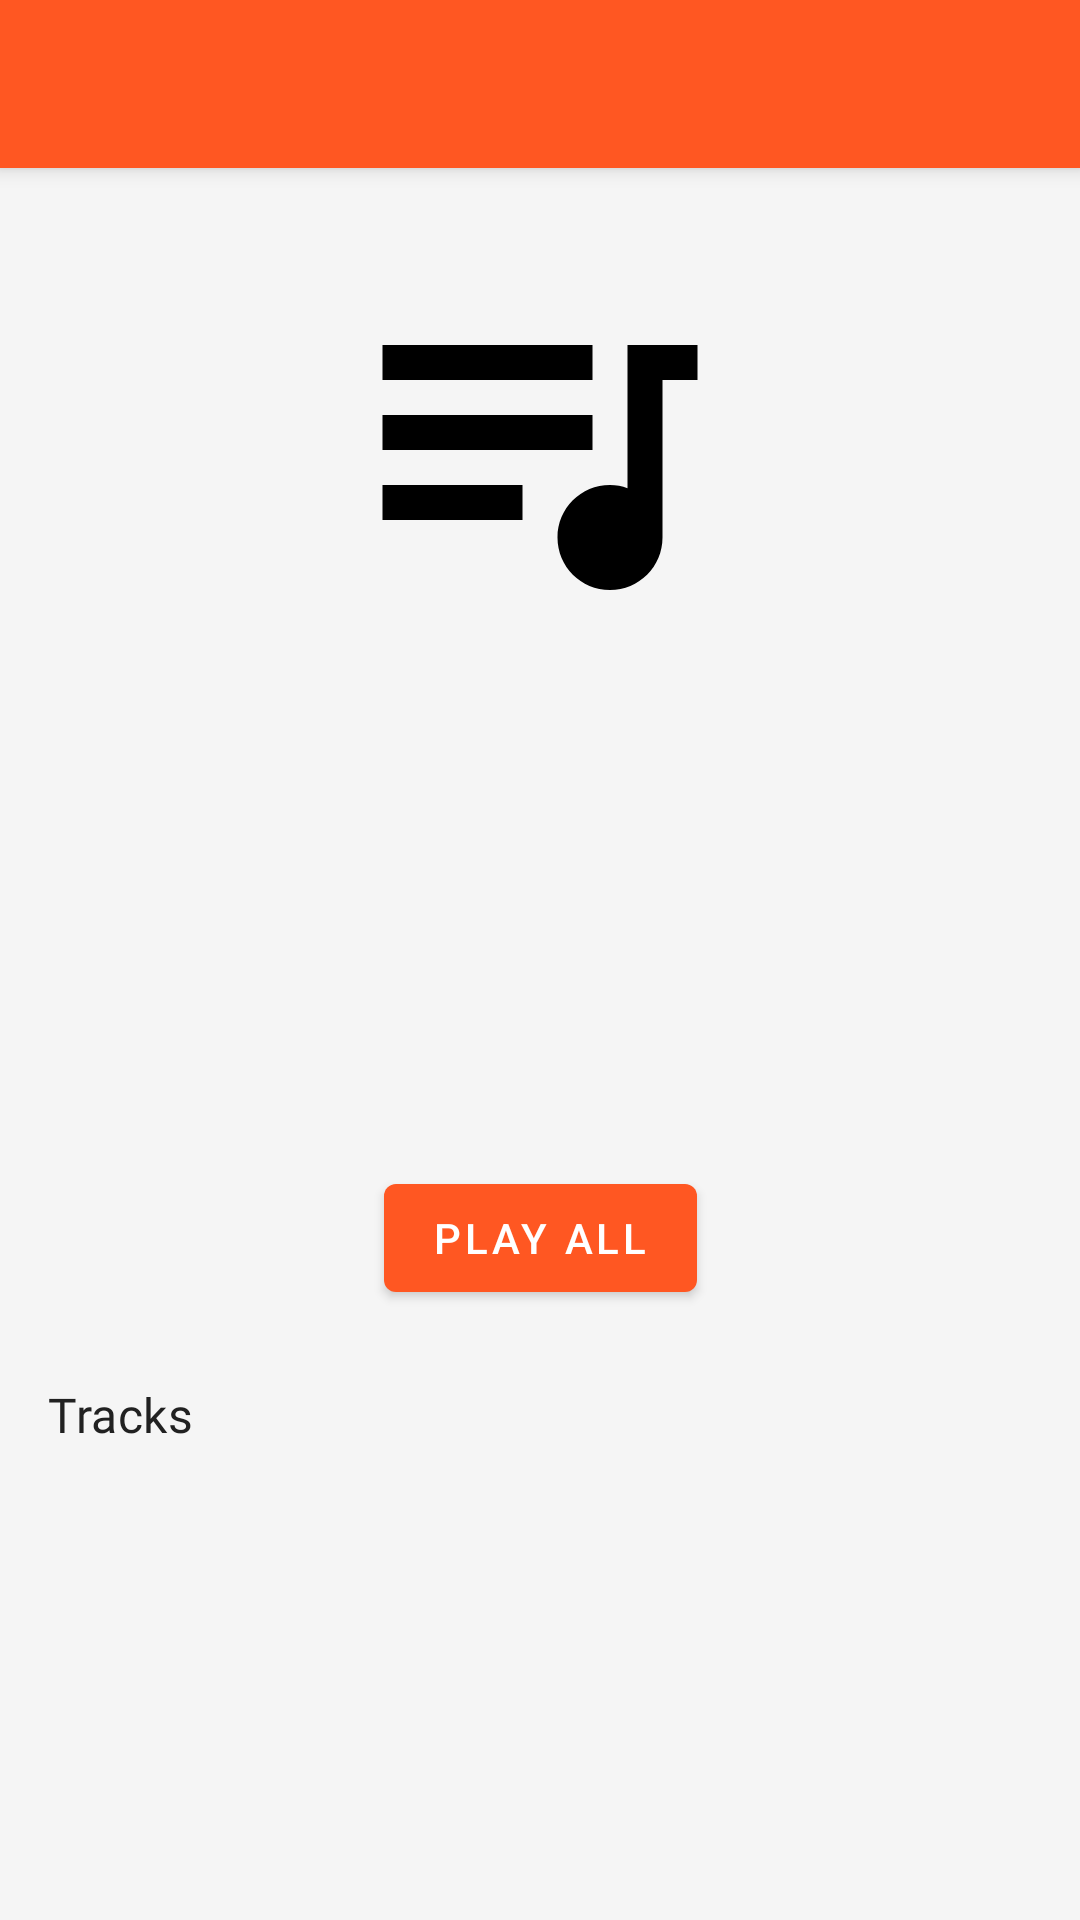

Here is an Android app screen rendered from its layout file. Give the layout XML and the strings, colors and styles it references.
<!-- AndroidManifest.xml: application theme Theme.MediaPlus -->
<!-- res/layout/fragment_playlist_detail.xml -->
<?xml version="1.0" encoding="utf-8"?>
<androidx.constraintlayout.widget.ConstraintLayout xmlns:android="http://schemas.android.com/apk/res/android"
    xmlns:app="http://schemas.android.com/apk/res-auto"
    xmlns:tools="http://schemas.android.com/tools"
    android:layout_width="match_parent"
    android:layout_height="match_parent"
    tools:context=".ui.playlists.PlaylistDetailFragment">

    <androidx.appcompat.widget.Toolbar
        android:id="@+id/toolbar"
        android:layout_width="match_parent"
        android:layout_height="?attr/actionBarSize"
        android:background="?attr/colorPrimary"
        android:elevation="4dp"
        app:layout_constraintEnd_toEndOf="parent"
        app:layout_constraintStart_toStartOf="parent"
        app:layout_constraintTop_toTopOf="parent"
        app:navigationIcon="@drawable/ic_back"
        app:titleTextColor="@color/white"
        tools:title="Playlist Name" />

    <ImageView
        android:id="@+id/img_playlist_cover"
        android:layout_width="140dp"
        android:layout_height="140dp"
        android:layout_marginTop="24dp"
        android:contentDescription="@string/desc_playlist_thumbnail"
        android:scaleType="centerCrop"
        app:layout_constraintEnd_toEndOf="parent"
        app:layout_constraintStart_toStartOf="parent"
        app:layout_constraintTop_toBottomOf="@id/toolbar"
        app:srcCompat="@drawable/ic_playlist" />

    <TextView
        android:id="@+id/txt_playlist_name"
        android:layout_width="0dp"
        android:layout_height="wrap_content"
        android:layout_marginStart="16dp"
        android:layout_marginTop="16dp"
        android:layout_marginEnd="16dp"
        android:gravity="center"
        android:textAppearance="@style/TextAppearance.MediaPlus.Headline2"
        android:textColor="@color/primary_text"
        app:layout_constraintEnd_toEndOf="parent"
        app:layout_constraintStart_toStartOf="parent"
        app:layout_constraintTop_toBottomOf="@id/img_playlist_cover"
        tools:text="My Favorite Songs" />

    <TextView
        android:id="@+id/txt_playlist_description"
        android:layout_width="0dp"
        android:layout_height="wrap_content"
        android:layout_marginStart="16dp"
        android:layout_marginTop="8dp"
        android:layout_marginEnd="16dp"
        android:gravity="center"
        android:maxLines="2"
        android:textAppearance="@style/TextAppearance.MediaPlus.Body1"
        android:textColor="@color/secondary_text"
        app:layout_constraintEnd_toEndOf="parent"
        app:layout_constraintStart_toStartOf="parent"
        app:layout_constraintTop_toBottomOf="@id/txt_playlist_name"
        tools:text="This is a description of the playlist" />

    <TextView
        android:id="@+id/txt_media_count"
        android:layout_width="wrap_content"
        android:layout_height="wrap_content"
        android:layout_marginTop="8dp"
        android:textAppearance="@style/TextAppearance.MediaPlus.Body2"
        android:textColor="@color/secondary_text"
        app:layout_constraintEnd_toEndOf="parent"
        app:layout_constraintStart_toStartOf="parent"
        app:layout_constraintTop_toBottomOf="@id/txt_playlist_description"
        tools:text="5 tracks" />

    <com.google.android.material.button.MaterialButton
        android:id="@+id/btn_play"
        android:layout_width="wrap_content"
        android:layout_height="wrap_content"
        android:layout_marginTop="16dp"
        android:text="@string/action_play_all"
        app:icon="@drawable/ic_play"
        app:layout_constraintEnd_toEndOf="parent"
        app:layout_constraintStart_toStartOf="parent"
        app:layout_constraintTop_toBottomOf="@id/txt_media_count" />

    <TextView
        android:id="@+id/txt_tracks_header"
        android:layout_width="0dp"
        android:layout_height="wrap_content"
        android:layout_marginStart="16dp"
        android:layout_marginTop="24dp"
        android:layout_marginEnd="16dp"
        android:text="@string/header_tracks"
        android:textAppearance="@style/TextAppearance.MediaPlus.Subtitle1"
        android:textColor="@color/primary_text"
        app:layout_constraintEnd_toEndOf="parent"
        app:layout_constraintStart_toStartOf="parent"
        app:layout_constraintTop_toBottomOf="@id/btn_play" />

    <androidx.recyclerview.widget.RecyclerView
        android:id="@+id/recycler_playlist_items"
        android:layout_width="match_parent"
        android:layout_height="0dp"
        android:layout_marginTop="8dp"
        android:clipToPadding="false"
        android:paddingBottom="16dp"
        app:layout_constraintBottom_toBottomOf="parent"
        app:layout_constraintEnd_toEndOf="parent"
        app:layout_constraintStart_toStartOf="parent"
        app:layout_constraintTop_toBottomOf="@id/txt_tracks_header"
        tools:itemCount="5"
        tools:listitem="@layout/item_audio" />

    <LinearLayout
        android:id="@+id/empty_state"
        android:layout_width="wrap_content"
        android:layout_height="wrap_content"
        android:gravity="center"
        android:orientation="vertical"
        android:visibility="gone"
        app:layout_constraintBottom_toBottomOf="parent"
        app:layout_constraintEnd_toEndOf="parent"
        app:layout_constraintStart_toStartOf="parent"
        app:layout_constraintTop_toBottomOf="@id/txt_tracks_header"
        tools:visibility="visible">

        <ImageView
            android:layout_width="96dp"
            android:layout_height="96dp"
            android:src="@drawable/ic_music"
            app:tint="@color/secondary_text" />

        <TextView
            android:layout_width="wrap_content"
            android:layout_height="wrap_content"
            android:layout_marginTop="16dp"
            android:text="@string/msg_no_tracks_in_playlist"
            android:textAppearance="@style/TextAppearance.MediaPlus.Subtitle1"
            android:textColor="@color/secondary_text" />

        <TextView
            android:layout_width="wrap_content"
            android:layout_height="wrap_content"
            android:layout_marginTop="8dp"
            android:gravity="center"
            android:paddingStart="32dp"
            android:paddingEnd="32dp"
            android:text="@string/msg_add_tracks_to_playlist_tip"
            android:textAppearance="@style/TextAppearance.MediaPlus.Body2"
            android:textColor="@color/secondary_text" />
    </LinearLayout>

</androidx.constraintlayout.widget.ConstraintLayout>
<!-- res/layout/item_audio.xml (included above) -->
<?xml version="1.0" encoding="utf-8"?>
<com.google.android.material.card.MaterialCardView xmlns:android="http://schemas.android.com/apk/res/android"
    xmlns:app="http://schemas.android.com/apk/res-auto"
    xmlns:tools="http://schemas.android.com/tools"
    android:layout_width="match_parent"
    android:layout_height="wrap_content"
    android:layout_margin="4dp"
    android:minHeight="120dp"
    app:cardCornerRadius="8dp"
    app:cardElevation="1dp">

    <androidx.constraintlayout.widget.ConstraintLayout
        android:layout_width="match_parent"
        android:layout_height="120dp"
        android:padding="8dp">

        <ImageView
            android:id="@+id/audio_thumbnail"
            android:layout_width="56dp"
            android:layout_height="56dp"
            android:scaleType="centerCrop"
            android:background="@color/primary_light"
            app:layout_constraintBottom_toBottomOf="parent"
            app:layout_constraintStart_toStartOf="parent"
            app:layout_constraintTop_toTopOf="parent"
            app:tint="@color/primary"
            tools:src="@drawable/ic_music" />

        <TextView
            android:id="@+id/audio_title"
            android:layout_width="0dp"
            android:layout_height="wrap_content"
            android:layout_marginStart="12dp"
            android:layout_marginEnd="8dp"
            android:ellipsize="end"
            android:maxLines="1"
            android:textAppearance="@style/TextAppearance.MediaPlus.Subtitle1"
            android:textColor="@color/primary_text"
            app:layout_constraintEnd_toStartOf="@+id/audio_menu"
            app:layout_constraintStart_toEndOf="@+id/audio_thumbnail"
            app:layout_constraintTop_toTopOf="parent"
            tools:text="Audio Track Title" />

        <TextView
            android:id="@+id/audio_artist"
            android:layout_width="0dp"
            android:layout_height="wrap_content"
            android:layout_marginStart="12dp"
            android:layout_marginEnd="8dp"
            android:ellipsize="end"
            android:maxLines="1"
            android:textAppearance="@style/TextAppearance.MediaPlus.Body2"
            android:textColor="@color/secondary_text"
            app:layout_constraintEnd_toStartOf="@+id/audio_menu"
            app:layout_constraintStart_toEndOf="@+id/audio_thumbnail"
            app:layout_constraintTop_toBottomOf="@+id/audio_title"
            tools:text="Artist Name" />

        <TextView
            android:id="@+id/audio_duration"
            android:layout_width="wrap_content"
            android:layout_height="wrap_content"
            android:layout_marginStart="12dp"
            android:layout_marginTop="4dp"
            android:textAppearance="@style/TextAppearance.MediaPlus.Body2"
            android:textColor="@color/secondary_text"
            app:layout_constraintStart_toEndOf="@+id/audio_thumbnail"
            app:layout_constraintTop_toBottomOf="@+id/audio_artist"
            tools:text="03:45" />

        <ImageButton
            android:id="@+id/audio_menu"
            android:layout_width="24dp"
            android:layout_height="24dp"
            android:background="?attr/selectableItemBackgroundBorderless"
            android:contentDescription="More options"
            android:src="@drawable/ic_more"
            app:layout_constraintBottom_toBottomOf="parent"
            app:layout_constraintEnd_toEndOf="parent"
            app:layout_constraintTop_toTopOf="parent"
            app:tint="@color/secondary_text" />

    </androidx.constraintlayout.widget.ConstraintLayout>
</com.google.android.material.card.MaterialCardView>
<!-- resources referenced by this layout -->
<resources>
  <color name="primary">#FF5722</color>
  <color name="primary_light">#FFCCBC</color>
  <color name="primary_text">#212121</color>
  <color name="secondary_text">#757575</color>
  <color name="white">#FFFFFF</color>
  <!-- drawable ic_playlist (drawable) -->
  <?xml version="1.0" encoding="utf-8"?>
  <vector xmlns:android="http://schemas.android.com/apk/res/android"
      android:width="24dp"
      android:height="24dp"
      android:viewportWidth="24"
      android:viewportHeight="24">
      <path
          android:fillColor="#000000"
          android:pathData="M15,6L3,6v2h12L15,6zM15,10L3,10v2h12v-2zM3,16h8v-2L3,14v2zM17,6v8.18c-0.31,-0.11 -0.65,-0.18 -1,-0.18 -1.66,0 -3,1.34 -3,3s1.34,3 3,3 3,-1.34 3,-3L19,8h2L21,6h-4z" />
  </vector>
  <string name="action_play_all">Play All</string>
  <string name="desc_playlist_thumbnail">Playlist thumbnail</string>
  <string name="header_tracks">Tracks</string>
  <string name="msg_add_tracks_to_playlist_tip">Add songs to this playlist from the Music tab by using the options menu</string>
  <string name="msg_no_tracks_in_playlist">No tracks in this playlist</string>
  <style name="TextAppearance.MediaPlus.Body1" parent="TextAppearance.MaterialComponents.Body1">
          <item name="fontFamily">@font/montserrat</item>
          <item name="android:fontFamily">@font/montserrat</item>
          
      </style>
  <style name="TextAppearance.MediaPlus.Body2" parent="TextAppearance.MaterialComponents.Body2">
          <item name="fontFamily">@font/montserrat</item>
          <item name="android:fontFamily">@font/montserrat</item>
          
      </style>
  <style name="TextAppearance.MediaPlus.Headline2" parent="TextAppearance.MaterialComponents.Headline2">
          <item name="fontFamily">@font/montserrat</item>
          <item name="android:fontFamily">@font/montserrat</item>
          
      </style>
  <style name="TextAppearance.MediaPlus.Subtitle1" parent="TextAppearance.MaterialComponents.Subtitle1">
          <item name="fontFamily">@font/montserrat</item>
          <item name="android:fontFamily">@font/montserrat</item>
          
      </style>
  <color name="primary_dark">#E64A19</color>
  <color name="accent">#03A9F4</color>
  <color name="background">#F5F5F5</color>
  <style name="ThemeOverlay.App.MaterialAlertDialog" parent="ThemeOverlay.MaterialComponents.MaterialAlertDialog">
          <item name="colorPrimary">@color/primary</item>
          <item name="colorSecondary">@color/accent</item>
          <item name="materialAlertDialogTitleTextStyle">@style/MaterialAlertDialog.App.Title.Text</item>
          <item name="buttonBarPositiveButtonStyle">@style/Widget.App.Button.DialogPositive</item>
          <item name="buttonBarNegativeButtonStyle">@style/Widget.App.Button.DialogNegative</item>
      </style>
  <color name="surface">#FFFFFF</color>
  <style name="MaterialAlertDialog.App.Title.Text" parent="MaterialAlertDialog.MaterialComponents.Title.Text">
          <item name="android:textAppearance">@style/TextAppearance.MediaPlus.Headline2</item>
      </style>
  <style name="Widget.App.Button.DialogPositive" parent="Widget.MaterialComponents.Button.TextButton.Dialog">
          <item name="android:textColor">@color/primary</item>
      </style>
  <style name="Widget.App.Button.DialogNegative" parent="Widget.MaterialComponents.Button.TextButton.Dialog">
          <item name="android:textColor">@color/secondary_text</item>
      </style>
</resources>
